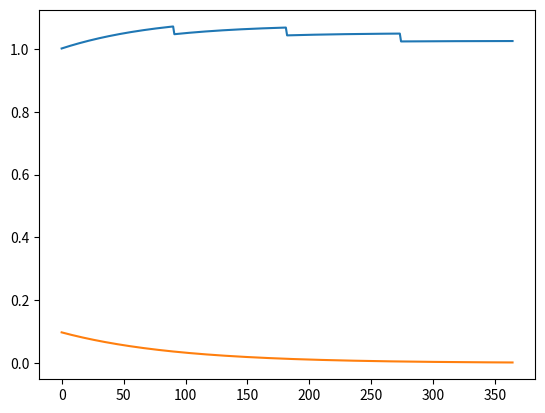

Generate this figure with matplotlib:
import numpy as np

years = 1
compound = 4
year_rate = .1

n_pays = years * compound
coupon = year_rate / compound
times = np.linspace(1/compound,years,n_pays)
coupons = np.ones(n_pays)*coupon
amortizations = np.zeros(n_pays)
amortizations[n_pays - 1] = 1
description = np.asarray([times, coupons, amortizations])

rate = .1

def constant_rate(time, rate: float = .1):

    rates = np.ones(time.shape[0])*rate
    rcs = compound * np.log(1 +  rates / compound)
    return rcs

def exp_rate(time, rate: float=.1, speed: float = -4):
    rates = np.ones(time.shape[0])*rate
    rates = np.exp(speed * time) * rates
    if speed >= 0:
        rates = (1 - np.exp(-speed * time)) * rates

    rcs = compound * np.log(1 +  rates / compound)
    return rcs



time = np.linspace(1/365, years, 365*years, endpoint=False )
rcs = exp_rate(time=time)
npvs = np.zeros(time.shape)
for i in range(time.shape[0]):
    remaining = description[0] - time[i]
    mask = np.where( remaining <= 0, 0, 1)

    description = mask * description
    pays = description[1] + description[2]
    npv = np.exp(-remaining*rcs[i]) * pays
    npvs[i] = npv.sum()

import matplotlib.pyplot as plt
plt.plot(npvs)
plt.show()
plt.plot(rcs)
plt.show()


